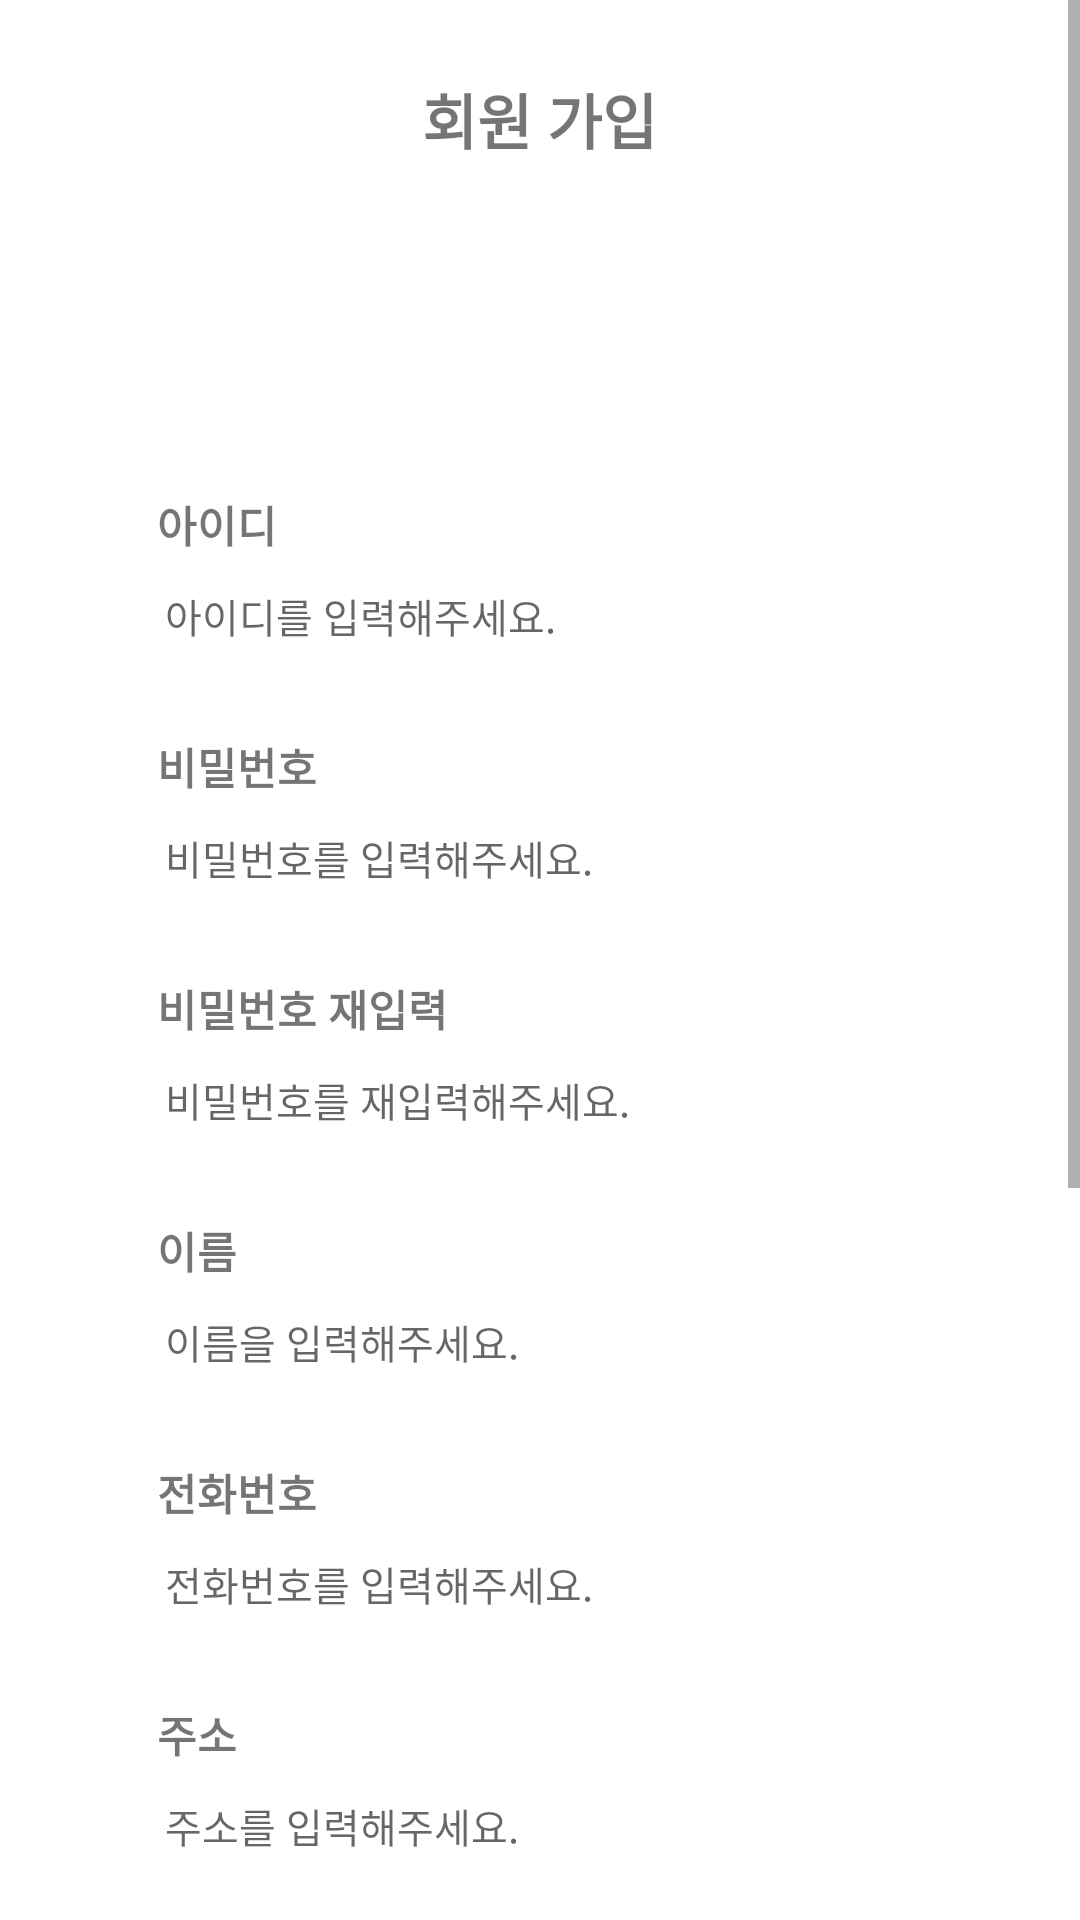

The Android layout XML behind this screen, and the referenced resources:
<!-- AndroidManifest.xml: application theme Theme.ImagePro -->
<!-- res/layout/activity_sign_up.xml -->
<?xml version="1.0" encoding="utf-8"?>
<ScrollView xmlns:android="http://schemas.android.com/apk/res/android"
    xmlns:app="http://schemas.android.com/apk/res-auto"
    xmlns:tools="http://schemas.android.com/tools"
    android:layout_width="match_parent"
    android:layout_height="match_parent"
    android:orientation="vertical">

    <LinearLayout
        android:layout_width="match_parent"
        android:layout_height="match_parent"
        android:orientation="vertical">

        <TextView
            android:layout_width="wrap_content"
            android:layout_height="wrap_content"
            android:layout_gravity="center"
            android:layout_marginTop="25dp"
            android:text="회원 가입"
            android:textSize="20dp"
            android:textStyle="bold" />

        <LinearLayout
            android:layout_width="match_parent"
            android:layout_height="wrap_content"
            android:orientation="vertical"
            android:background="@drawable/donation_back"
            android:layout_marginTop="5dp"
            android:layout_marginLeft="20dp"
            android:layout_marginRight="20dp"
            android:layout_marginBottom="20dp">

            <ImageView
                android:id="@+id/ivUser"
                android:layout_width="85dp"
                android:layout_height="85dp"
                android:layout_marginTop="15dp"
                android:src="@drawable/user"
                android:layout_gravity="center"
                android:background="@drawable/donation_back"/>

            <LinearLayout
                android:layout_width="match_parent"
                android:layout_height="wrap_content"
                android:layout_marginLeft="25dp"
                android:layout_marginRight="25dp"
                android:orientation="vertical">

                <TextView
                    android:layout_width="match_parent"
                    android:layout_height="wrap_content"
                    android:layout_gravity="center"
                    android:layout_marginLeft="5dp"
                    android:layout_marginTop="5dp"
                    android:gravity="left"
                    android:text="아이디"
                    android:textSize="43px"
                    android:textStyle="bold" />

                <EditText
                    android:id="@+id/etId"
                    android:layout_width="match_parent"
                    android:layout_height="wrap_content"
                    android:background="@drawable/donation_back"
                    android:hint="아이디를 입력해주세요."
                    android:inputType="textEmailAddress"
                    android:padding="10dp"
                    android:textSize="40px" />

                <TextView
                    android:layout_width="match_parent"
                    android:layout_height="wrap_content"
                    android:layout_gravity="center"
                    android:layout_marginLeft="5dp"
                    android:layout_marginTop="20dp"
                    android:gravity="left"
                    android:text="비밀번호"
                    android:textSize="43px"
                    android:textStyle="bold" />

                <EditText
                    android:id="@+id/etPwd"
                    android:layout_width="match_parent"
                    android:layout_height="wrap_content"
                    android:background="@drawable/donation_back"
                    android:hint="비밀번호를 입력해주세요."
                    android:inputType="textPassword"
                    android:padding="10dp"
                    android:textSize="40px" />

                <TextView
                    android:layout_width="match_parent"
                    android:layout_height="wrap_content"
                    android:layout_gravity="center"
                    android:layout_marginLeft="5dp"
                    android:layout_marginTop="20dp"
                    android:gravity="left"
                    android:text="비밀번호 재입력"
                    android:textSize="43px"
                    android:textStyle="bold" />

                <EditText
                    android:id="@+id/etCFPwd"
                    android:layout_width="match_parent"
                    android:layout_height="wrap_content"
                    android:background="@drawable/donation_back"
                    android:hint="비밀번호를 재입력해주세요."
                    android:inputType="textPassword"
                    android:padding="10dp"
                    android:textSize="40px" />

                <TextView
                    android:layout_width="match_parent"
                    android:layout_height="wrap_content"
                    android:layout_gravity="center"
                    android:layout_marginLeft="5dp"
                    android:layout_marginTop="20dp"
                    android:gravity="left"
                    android:text="이름"
                    android:textSize="43px"
                    android:textStyle="bold" />

                <EditText
                    android:id="@+id/etName"
                    android:layout_width="match_parent"
                    android:layout_height="wrap_content"
                    android:background="@drawable/donation_back"
                    android:hint="이름을 입력해주세요."
                    android:inputType="textPersonName"
                    android:padding="10dp"
                    android:textSize="40px" />

                <TextView
                    android:layout_width="match_parent"
                    android:layout_height="wrap_content"
                    android:layout_gravity="center"
                    android:layout_marginLeft="5dp"
                    android:layout_marginTop="20dp"
                    android:gravity="left"
                    android:text="전화번호"
                    android:textSize="43px"
                    android:textStyle="bold" />

                <EditText
                    android:id="@+id/etPhoneNumber"
                    android:layout_width="match_parent"
                    android:layout_height="wrap_content"
                    android:background="@drawable/donation_back"
                    android:hint="전화번호를 입력해주세요."
                    android:inputType="phone"
                    android:padding="10dp"
                    android:textSize="40px" />

                <TextView
                    android:layout_width="match_parent"
                    android:layout_height="wrap_content"
                    android:layout_gravity="center"
                    android:layout_marginLeft="5dp"
                    android:layout_marginTop="20dp"
                    android:gravity="left"
                    android:text="주소"
                    android:textSize="43px"
                    android:textStyle="bold" />

                <EditText
                    android:id="@+id/etAddress"
                    android:layout_width="match_parent"
                    android:layout_height="wrap_content"
                    android:background="@drawable/donation_back"
                    android:hint="주소를 입력해주세요."
                    android:inputType="text"
                    android:padding="10dp"
                    android:textSize="40px" />

                <TextView
                    android:layout_width="match_parent"
                    android:layout_height="wrap_content"
                    android:layout_gravity="center"
                    android:layout_marginLeft="5dp"
                    android:layout_marginTop="20dp"
                    android:gravity="left"
                    android:text="성별"
                    android:textSize="43px"
                    android:textStyle="bold" />

                <Spinner
                    android:id="@+id/spGender"
                    android:layout_width="match_parent"
                    android:layout_height="wrap_content"
                    android:hint="성별을 입력해주세요."
                    android:inputType="phone"
                    android:textSize="40px" />

                <TextView
                    android:layout_width="match_parent"
                    android:layout_height="wrap_content"
                    android:layout_gravity="center"
                    android:layout_marginLeft="5dp"
                    android:layout_marginTop="20dp"
                    android:gravity="left"
                    android:text="생년월일"
                    android:textSize="43px"
                    android:textStyle="bold" />

                <DatePicker
                    android:id="@+id/dpBirth"
                    android:layout_width="match_parent"
                    android:layout_height="wrap_content"
                    android:calendarViewShown="false"
                    android:datePickerMode="spinner" />

                <Button
                    android:id="@+id/btnSignUp"
                    android:layout_width="match_parent"
                    android:layout_height="wrap_content"
                    android:layout_gravity="center"
                    android:layout_marginLeft="20dp"
                    android:layout_marginRight="20dp"
                    android:layout_marginBottom="20dp"
                    android:backgroundTint="#84A7E4"
                    android:text="회원가입 완료" />
            </LinearLayout>
        </LinearLayout>
    </LinearLayout>
</ScrollView>
<!-- resources referenced by this layout -->
<resources>
  <style name="Theme.ImagePro" parent="Theme.MaterialComponents.DayNight.DarkActionBar">
          
          <item name="colorPrimary">@color/purple_500</item>
          <item name="colorPrimaryVariant">@color/purple_700</item>
          <item name="colorOnPrimary">@color/white</item>
          
          <item name="colorSecondary">@color/teal_200</item>
          <item name="colorSecondaryVariant">@color/teal_700</item>
          <item name="colorOnSecondary">@color/black</item>
          
          <item name="android:statusBarColor" tools:targetApi="l">?attr/colorPrimaryVariant</item>
          
          <item name="windowNoTitle">true</item>
      </style>
  <color name="purple_500">#3755BE</color>
  <color name="purple_700">#3755BE</color>
  <color name="white">#FFFFFFFF</color>
  <color name="teal_200">#3755BE</color>
  <color name="teal_700">#3755BE</color>
  <color name="black">#FF000000</color>
</resources>
